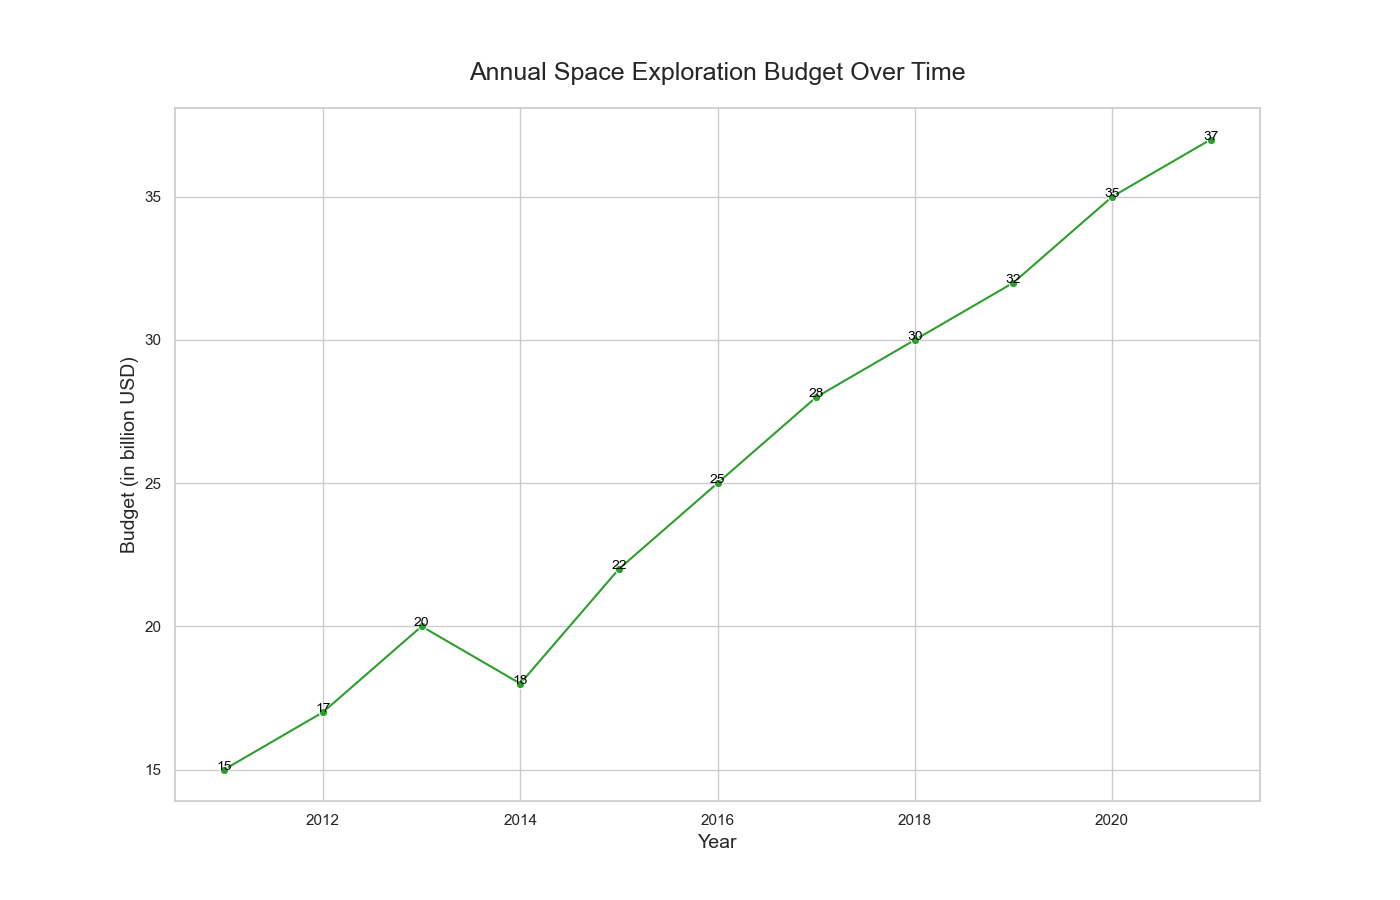

The file beside this chart, header and first rows:
Year, Annual Space Exploration Budget (in bill…
2011, 15
2012, 17
2013, 20
2014, 18
2015, 22
2016, 25
2017, 28
2018, 30
2019, 32
2020, 35
2021, 37
